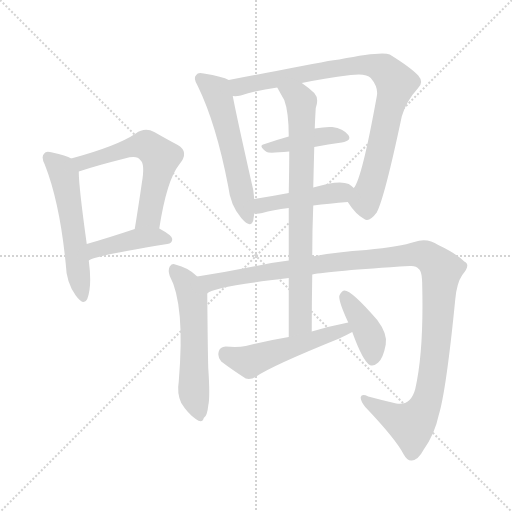
t = 0.00 s
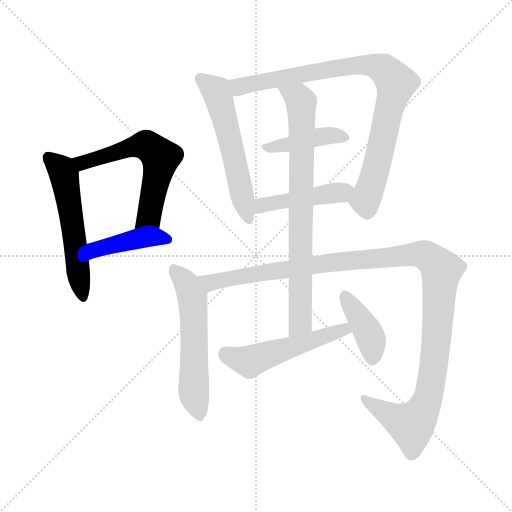
t = 1.91 s
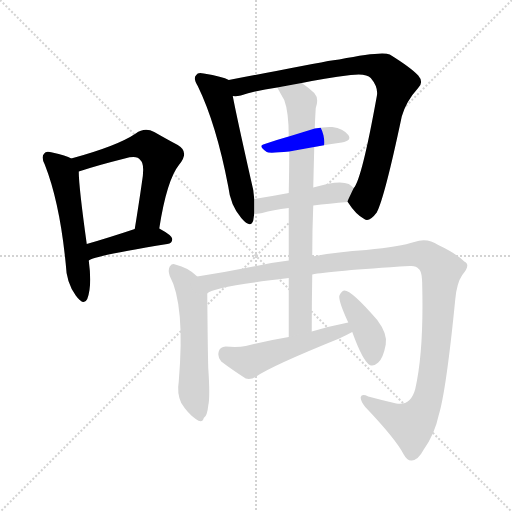
t = 3.82 s
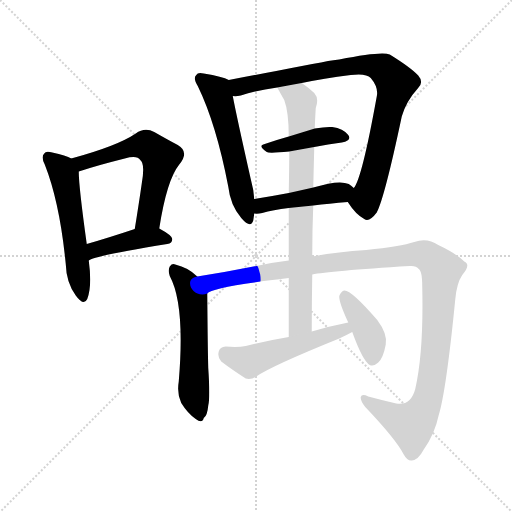
t = 5.73 s
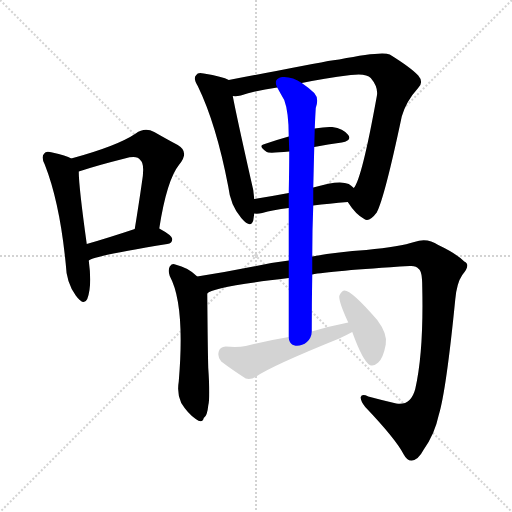
t = 7.65 s
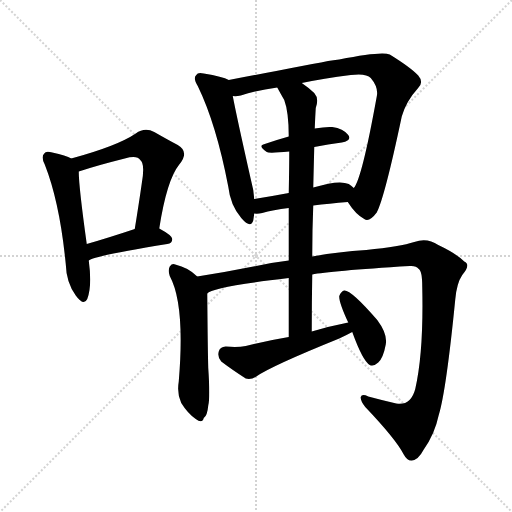
t = 9.56 s

The animated SVG that drew these frames (rendered in a browser with its animation timeline set to each time). Animation: 12 CSS @keyframes rules; one cycle of 9.56 s.

<svg version="1.1" viewBox="0 0 1024 1024" xmlns="http://www.w3.org/2000/svg">
  <g stroke="lightgray" stroke-dasharray="1,1" stroke-width="1" transform="scale(4, 4)">
    <line x1="0" y1="0" x2="256" y2="256"></line>
    <line x1="256" y1="0" x2="0" y2="256"></line>
    <line x1="128" y1="0" x2="128" y2="256"></line>
    <line x1="0" y1="128" x2="256" y2="128"></line>
  </g>
<g transform="scale(1, -1) translate(0, -900)">
   <style type="text/css">
    @keyframes keyframes0 {
      from {
       stroke: blue;
       stroke-dashoffset: 547;
       stroke-width: 128;
       }
       64% {
       animation-timing-function: step-end;
       stroke: blue;
       stroke-dashoffset: 0;
       stroke-width: 128;
       }
       to {
       stroke: black;
       stroke-width: 1024;
       }
       }
       #make-me-a-hanzi-animation-0 {
         animation: keyframes0 0.695150s both;
         animation-delay: 0.000000s;
         animation-timing-function: linear;
       }
    @keyframes keyframes1 {
      from {
       stroke: blue;
       stroke-dashoffset: 588;
       stroke-width: 128;
       }
       66% {
       animation-timing-function: step-end;
       stroke: blue;
       stroke-dashoffset: 0;
       stroke-width: 128;
       }
       to {
       stroke: black;
       stroke-width: 1024;
       }
       }
       #make-me-a-hanzi-animation-1 {
         animation: keyframes1 0.728516s both;
         animation-delay: 0.695150s;
         animation-timing-function: linear;
       }
    @keyframes keyframes2 {
      from {
       stroke: blue;
       stroke-dashoffset: 422;
       stroke-width: 128;
       }
       58% {
       animation-timing-function: step-end;
       stroke: blue;
       stroke-dashoffset: 0;
       stroke-width: 128;
       }
       to {
       stroke: black;
       stroke-width: 1024;
       }
       }
       #make-me-a-hanzi-animation-2 {
         animation: keyframes2 0.593424s both;
         animation-delay: 1.423665s;
         animation-timing-function: linear;
       }
    @keyframes keyframes3 {
      from {
       stroke: blue;
       stroke-dashoffset: 557;
       stroke-width: 128;
       }
       64% {
       animation-timing-function: step-end;
       stroke: blue;
       stroke-dashoffset: 0;
       stroke-width: 128;
       }
       to {
       stroke: black;
       stroke-width: 1024;
       }
       }
       #make-me-a-hanzi-animation-3 {
         animation: keyframes3 0.703288s both;
         animation-delay: 2.017090s;
         animation-timing-function: linear;
       }
    @keyframes keyframes4 {
      from {
       stroke: blue;
       stroke-dashoffset: 863;
       stroke-width: 128;
       }
       74% {
       animation-timing-function: step-end;
       stroke: blue;
       stroke-dashoffset: 0;
       stroke-width: 128;
       }
       to {
       stroke: black;
       stroke-width: 1024;
       }
       }
       #make-me-a-hanzi-animation-4 {
         animation: keyframes4 0.952311s both;
         animation-delay: 2.720378s;
         animation-timing-function: linear;
       }
    @keyframes keyframes5 {
      from {
       stroke: blue;
       stroke-dashoffset: 416;
       stroke-width: 128;
       }
       58% {
       animation-timing-function: step-end;
       stroke: blue;
       stroke-dashoffset: 0;
       stroke-width: 128;
       }
       to {
       stroke: black;
       stroke-width: 1024;
       }
       }
       #make-me-a-hanzi-animation-5 {
         animation: keyframes5 0.588542s both;
         animation-delay: 3.672689s;
         animation-timing-function: linear;
       }
    @keyframes keyframes6 {
      from {
       stroke: blue;
       stroke-dashoffset: 446;
       stroke-width: 128;
       }
       59% {
       animation-timing-function: step-end;
       stroke: blue;
       stroke-dashoffset: 0;
       stroke-width: 128;
       }
       to {
       stroke: black;
       stroke-width: 1024;
       }
       }
       #make-me-a-hanzi-animation-6 {
         animation: keyframes6 0.612956s both;
         animation-delay: 4.261230s;
         animation-timing-function: linear;
       }
    @keyframes keyframes7 {
      from {
       stroke: blue;
       stroke-dashoffset: 565;
       stroke-width: 128;
       }
       65% {
       animation-timing-function: step-end;
       stroke: blue;
       stroke-dashoffset: 0;
       stroke-width: 128;
       }
       to {
       stroke: black;
       stroke-width: 1024;
       }
       }
       #make-me-a-hanzi-animation-7 {
         animation: keyframes7 0.709798s both;
         animation-delay: 4.874186s;
         animation-timing-function: linear;
       }
    @keyframes keyframes8 {
      from {
       stroke: blue;
       stroke-dashoffset: 1183;
       stroke-width: 128;
       }
       79% {
       animation-timing-function: step-end;
       stroke: blue;
       stroke-dashoffset: 0;
       stroke-width: 128;
       }
       to {
       stroke: black;
       stroke-width: 1024;
       }
       }
       #make-me-a-hanzi-animation-8 {
         animation: keyframes8 1.212728s both;
         animation-delay: 5.583984s;
         animation-timing-function: linear;
       }
    @keyframes keyframes9 {
      from {
       stroke: blue;
       stroke-dashoffset: 773;
       stroke-width: 128;
       }
       72% {
       animation-timing-function: step-end;
       stroke: blue;
       stroke-dashoffset: 0;
       stroke-width: 128;
       }
       to {
       stroke: black;
       stroke-width: 1024;
       }
       }
       #make-me-a-hanzi-animation-9 {
         animation: keyframes9 0.879069s both;
         animation-delay: 6.796712s;
         animation-timing-function: linear;
       }
    @keyframes keyframes10 {
      from {
       stroke: blue;
       stroke-dashoffset: 514;
       stroke-width: 128;
       }
       63% {
       animation-timing-function: step-end;
       stroke: blue;
       stroke-dashoffset: 0;
       stroke-width: 128;
       }
       to {
       stroke: black;
       stroke-width: 1024;
       }
       }
       #make-me-a-hanzi-animation-10 {
         animation: keyframes10 0.668294s both;
         animation-delay: 7.675781s;
         animation-timing-function: linear;
       }
    @keyframes keyframes11 {
      from {
       stroke: blue;
       stroke-dashoffset: 397;
       stroke-width: 128;
       }
       56% {
       animation-timing-function: step-end;
       stroke: blue;
       stroke-dashoffset: 0;
       stroke-width: 128;
       }
       to {
       stroke: black;
       stroke-width: 1024;
       }
       }
       #make-me-a-hanzi-animation-11 {
         animation: keyframes11 0.573079s both;
         animation-delay: 8.344076s;
         animation-timing-function: linear;
       }
</style>
<path d="M 142.5 583.0 Q 132.5 589.0 104.5 595.0 Q 91.5 599.0 88.5 593.0 Q 81.5 587.0 89.5 571.0 Q 119.5 495.0 131.5 372.0 Q 132.5 335.0 151.5 309.0 Q 167.5 287.0 174.5 302.0 Q 184.5 327.0 177.5 379.0 L 173.5 412.0 Q 157.5 527.0 157.5 557.0 C 156.5 576.0 156.5 576.0 142.5 583.0 Z" fill="lightgray"></path> 
<path d="M 318.5 443.0 Q 333.5 540.0 358.5 571.0 Q 379.5 596.0 355.5 610.0 Q 336.5 620.0 308.5 636.0 Q 289.5 646.0 271.5 633.0 Q 234.5 608.0 142.5 583.0 C 113.5 575.0 128.5 548.0 157.5 557.0 Q 193.5 569.0 249.5 583.0 Q 274.5 590.0 280.5 580.0 Q 290.5 573.0 283.5 533.0 Q 277.5 491.0 269.5 442.0 C 264.5 412.0 313.5 413.0 318.5 443.0 Z" fill="lightgray"></path> 
<path d="M 177.5 379.0 Q 186.5 388.0 334.5 412.0 Q 344.5 413.0 344.5 422.0 Q 344.5 429.0 318.5 443.0 C 301.5 453.0 297.5 451.0 269.5 442.0 Q 215.5 424.0 173.5 412.0 C 144.5 404.0 151.5 365.0 177.5 379.0 Z" fill="lightgray"></path> 
<path d="M 457.5 740.0 Q 445.5 747.0 407.5 753.0 Q 395.5 756.0 392.5 750.0 Q 385.5 744.0 395.5 728.0 Q 432.5 652.0 456.5 527.0 Q 460.5 490.0 482.5 464.0 Q 501.5 442.0 506.5 459.0 Q 507.5 466.0 508.5 473.0 L 508.5 502.0 Q 507.5 520.0 501.5 542.0 Q 473.5 666.0 465.5 708.0 C 459.5 737.0 459.5 739.0 457.5 740.0 Z" fill="lightgray"></path> 
<path d="M 695.5 496.0 Q 711.5 471.0 728.5 462.0 Q 738.5 455.0 753.5 475.0 Q 769.5 506.0 803.5 667.0 Q 812.5 698.0 835.5 723.0 Q 848.5 735.0 836.5 749.0 Q 821.5 765.0 779.5 791.0 Q 763.5 798.0 678.5 781.0 Q 668.5 781.0 552.5 758.0 Q 498.5 748.0 457.5 740.0 C 428.5 734.0 435.5 705.0 465.5 708.0 Q 472.5 707.0 481.5 709.0 Q 512.5 719.0 554.5 725.0 L 603.5 734.0 Q 646.5 743.0 701.5 750.0 Q 732.5 754.0 741.5 744.0 Q 757.5 725.0 753.5 707.0 Q 723.5 541.0 707.5 524.0 C 694.5 497.0 694.5 497.0 695.5 496.0 Z" fill="lightgray"></path> 
<path d="M 628.5 606.0 Q 656.5 612.0 683.5 615.0 Q 704.5 619.0 696.5 630.0 Q 686.5 643.0 664.5 646.0 Q 651.5 647.0 629.5 643.0 L 577.5 627.0 Q 552.5 620.0 529.5 612.0 Q 514.5 609.0 533.5 596.0 Q 537.5 593.0 578.5 597.0 L 628.5 606.0 Z" fill="lightgray"></path> 
<path d="M 626.5 489.0 Q 657.5 493.0 695.5 496.0 C 725.5 498.0 730.5 504.0 707.5 524.0 Q 703.5 528.0 697.5 532.0 Q 678.5 541.0 626.5 525.0 L 577.5 514.0 Q 540.5 507.0 508.5 502.0 C 478.5 497.0 478.5 474.0 508.5 473.0 Q 515.5 472.0 524.5 474.0 Q 545.5 480.0 577.5 484.0 L 626.5 489.0 Z" fill="lightgray"></path> 
<path d="M 394.5 347.0 Q 376.5 365.0 350.5 371.0 Q 344.5 374.0 339.5 367.0 Q 335.5 360.0 339.5 348.0 Q 370.5 291.0 357.5 137.0 Q 353.5 113.0 362.5 94.0 Q 375.5 73.0 391.5 62.0 Q 404.5 52.0 407.5 64.0 Q 414.5 68.0 416.5 89.0 Q 420.5 105.0 416.5 164.0 Q 415.5 198.0 414.5 313.0 C 414.5 329.0 414.5 329.0 394.5 347.0 Z" fill="lightgray"></path> 
<path d="M 624.5 351.0 Q 657.5 358.0 819.5 368.0 Q 832.5 369.0 837.5 362.0 Q 844.5 358.0 844.5 326.0 Q 847.5 196.0 830.5 122.0 Q 821.5 88.0 792.5 93.0 Q 762.5 100.0 736.5 107.0 Q 723.5 113.0 721.5 106.0 Q 720.5 99.0 730.5 86.0 Q 791.5 22.0 807.5 -9.0 Q 814.5 -22.0 823.5 -21.0 Q 836.5 -20.0 847.5 1.0 Q 869.5 32.0 877.5 70.0 Q 892.5 119.0 910.5 301.0 Q 913.5 334.0 924.5 350.0 Q 942.5 371.0 928.5 377.0 Q 912.5 393.0 876.5 410.0 Q 854.5 425.0 828.5 416.0 Q 801.5 407.0 732.5 400.0 Q 672.5 396.0 624.5 387.0 L 577.5 379.0 Q 544.5 375.0 517.5 369.0 Q 453.5 356.0 394.5 347.0 C 364.5 342.0 386.5 302.0 414.5 313.0 Q 423.5 326.0 577.5 344.0 L 624.5 351.0 Z" fill="lightgray"></path> 
<path d="M 623.5 237.0 Q 623.5 297.0 624.5 351.0 L 624.5 387.0 Q 624.5 441.0 626.5 489.0 L 626.5 525.0 Q 627.5 567.0 628.5 606.0 L 629.5 643.0 Q 630.5 668.0 631.5 684.0 Q 638.5 703.0 628.5 714.0 Q 615.5 726.0 603.5 734.0 C 579.5 752.0 540.5 751.0 554.5 725.0 Q 561.5 712.0 568.5 700.0 Q 577.5 676.0 577.5 627.0 L 578.5 597.0 Q 578.5 567.0 577.5 514.0 L 577.5 484.0 Q 577.5 439.0 577.5 379.0 L 577.5 344.0 Q 577.5 290.0 577.5 226.0 C 577.5 196.0 623.5 207.0 623.5 237.0 Z" fill="lightgray"></path> 
<path d="M 696.5 255.0 Q 660.5 248.0 623.5 237.0 L 577.5 226.0 Q 535.5 219.0 491.5 208.0 Q 475.5 205.0 451.5 207.0 Q 439.5 206.0 437.5 197.0 Q 434.5 185.0 442.5 177.0 Q 463.5 161.0 491.5 143.0 Q 501.5 140.0 512.5 147.0 Q 542.5 168.0 678.5 223.0 Q 691.5 229.0 704.5 236.0 C 731.5 250.0 725.5 261.0 696.5 255.0 Z" fill="lightgray"></path> 
<path d="M 704.5 236.0 Q 725.5 178.0 739.5 170.0 Q 746.5 166.0 756.5 175.0 Q 766.5 184.0 771.5 211.0 Q 775.5 232.0 754.5 260.0 Q 702.5 320.0 688.5 319.0 Q 682.5 318.0 678.5 308.0 Q 677.5 296.0 696.5 255.0 L 704.5 236.0 Z" fill="lightgray"></path> 
      <clipPath id="make-me-a-hanzi-clip-0">
      <path d="M 142.5 583.0 Q 132.5 589.0 104.5 595.0 Q 91.5 599.0 88.5 593.0 Q 81.5 587.0 89.5 571.0 Q 119.5 495.0 131.5 372.0 Q 132.5 335.0 151.5 309.0 Q 167.5 287.0 174.5 302.0 Q 184.5 327.0 177.5 379.0 L 173.5 412.0 Q 157.5 527.0 157.5 557.0 C 156.5 576.0 156.5 576.0 142.5 583.0 Z" fill="lightgray"></path>
      </clipPath>
      <path clip-path="url(#make-me-a-hanzi-clip-0)" d="M 97.5 585.0 L 123.5 561.0 L 129.5 544.0 L 163.5 309.0 " fill="none" id="make-me-a-hanzi-animation-0" stroke-dasharray="419 838" stroke-linecap="round"></path>

      <clipPath id="make-me-a-hanzi-clip-1">
      <path d="M 318.5 443.0 Q 333.5 540.0 358.5 571.0 Q 379.5 596.0 355.5 610.0 Q 336.5 620.0 308.5 636.0 Q 289.5 646.0 271.5 633.0 Q 234.5 608.0 142.5 583.0 C 113.5 575.0 128.5 548.0 157.5 557.0 Q 193.5 569.0 249.5 583.0 Q 274.5 590.0 280.5 580.0 Q 290.5 573.0 283.5 533.0 Q 277.5 491.0 269.5 442.0 C 264.5 412.0 313.5 413.0 318.5 443.0 Z" fill="lightgray"></path>
      </clipPath>
      <path clip-path="url(#make-me-a-hanzi-clip-1)" d="M 153.5 581.0 L 163.5 574.0 L 280.5 609.0 L 299.5 605.0 L 321.5 585.0 L 297.5 467.0 L 275.5 449.0 " fill="none" id="make-me-a-hanzi-animation-1" stroke-dasharray="460 920" stroke-linecap="round"></path>

      <clipPath id="make-me-a-hanzi-clip-2">
      <path d="M 177.5 379.0 Q 186.5 388.0 334.5 412.0 Q 344.5 413.0 344.5 422.0 Q 344.5 429.0 318.5 443.0 C 301.5 453.0 297.5 451.0 269.5 442.0 Q 215.5 424.0 173.5 412.0 C 144.5 404.0 151.5 365.0 177.5 379.0 Z" fill="lightgray"></path>
      </clipPath>
      <path clip-path="url(#make-me-a-hanzi-clip-2)" d="M 180.5 387.0 L 190.5 401.0 L 268.5 421.0 L 312.5 426.0 L 335.5 421.0 " fill="none" id="make-me-a-hanzi-animation-2" stroke-dasharray="294 588" stroke-linecap="round"></path>

      <clipPath id="make-me-a-hanzi-clip-3">
      <path d="M 457.5 740.0 Q 445.5 747.0 407.5 753.0 Q 395.5 756.0 392.5 750.0 Q 385.5 744.0 395.5 728.0 Q 432.5 652.0 456.5 527.0 Q 460.5 490.0 482.5 464.0 Q 501.5 442.0 506.5 459.0 Q 507.5 466.0 508.5 473.0 L 508.5 502.0 Q 507.5 520.0 501.5 542.0 Q 473.5 666.0 465.5 708.0 C 459.5 737.0 459.5 739.0 457.5 740.0 Z" fill="lightgray"></path>
      </clipPath>
      <path clip-path="url(#make-me-a-hanzi-clip-3)" d="M 401.5 742.0 L 433.5 717.0 L 494.5 464.0 " fill="none" id="make-me-a-hanzi-animation-3" stroke-dasharray="429 858" stroke-linecap="round"></path>

      <clipPath id="make-me-a-hanzi-clip-4">
      <path d="M 695.5 496.0 Q 711.5 471.0 728.5 462.0 Q 738.5 455.0 753.5 475.0 Q 769.5 506.0 803.5 667.0 Q 812.5 698.0 835.5 723.0 Q 848.5 735.0 836.5 749.0 Q 821.5 765.0 779.5 791.0 Q 763.5 798.0 678.5 781.0 Q 668.5 781.0 552.5 758.0 Q 498.5 748.0 457.5 740.0 C 428.5 734.0 435.5 705.0 465.5 708.0 Q 472.5 707.0 481.5 709.0 Q 512.5 719.0 554.5 725.0 L 603.5 734.0 Q 646.5 743.0 701.5 750.0 Q 732.5 754.0 741.5 744.0 Q 757.5 725.0 753.5 707.0 Q 723.5 541.0 707.5 524.0 C 694.5 497.0 694.5 497.0 695.5 496.0 Z" fill="lightgray"></path>
      </clipPath>
      <path clip-path="url(#make-me-a-hanzi-clip-4)" d="M 464.5 736.0 L 483.5 727.0 L 714.5 770.0 L 768.5 761.0 L 791.5 730.0 L 751.5 561.0 L 730.5 500.0 L 734.5 481.0 " fill="none" id="make-me-a-hanzi-animation-4" stroke-dasharray="735 1470" stroke-linecap="round"></path>

      <clipPath id="make-me-a-hanzi-clip-5">
      <path d="M 628.5 606.0 Q 656.5 612.0 683.5 615.0 Q 704.5 619.0 696.5 630.0 Q 686.5 643.0 664.5 646.0 Q 651.5 647.0 629.5 643.0 L 577.5 627.0 Q 552.5 620.0 529.5 612.0 Q 514.5 609.0 533.5 596.0 Q 537.5 593.0 578.5 597.0 L 628.5 606.0 Z" fill="lightgray"></path>
      </clipPath>
      <path clip-path="url(#make-me-a-hanzi-clip-5)" d="M 530.5 604.0 L 638.5 627.0 L 667.5 630.0 L 687.5 625.0 " fill="none" id="make-me-a-hanzi-animation-5" stroke-dasharray="288 576" stroke-linecap="round"></path>

      <clipPath id="make-me-a-hanzi-clip-6">
      <path d="M 626.5 489.0 Q 657.5 493.0 695.5 496.0 C 725.5 498.0 730.5 504.0 707.5 524.0 Q 703.5 528.0 697.5 532.0 Q 678.5 541.0 626.5 525.0 L 577.5 514.0 Q 540.5 507.0 508.5 502.0 C 478.5 497.0 478.5 474.0 508.5 473.0 Q 515.5 472.0 524.5 474.0 Q 545.5 480.0 577.5 484.0 L 626.5 489.0 Z" fill="lightgray"></path>
      </clipPath>
      <path clip-path="url(#make-me-a-hanzi-clip-6)" d="M 512.5 480.0 L 530.5 491.0 L 696.5 520.0 " fill="none" id="make-me-a-hanzi-animation-6" stroke-dasharray="318 636" stroke-linecap="round"></path>

      <clipPath id="make-me-a-hanzi-clip-7">
      <path d="M 394.5 347.0 Q 376.5 365.0 350.5 371.0 Q 344.5 374.0 339.5 367.0 Q 335.5 360.0 339.5 348.0 Q 370.5 291.0 357.5 137.0 Q 353.5 113.0 362.5 94.0 Q 375.5 73.0 391.5 62.0 Q 404.5 52.0 407.5 64.0 Q 414.5 68.0 416.5 89.0 Q 420.5 105.0 416.5 164.0 Q 415.5 198.0 414.5 313.0 C 414.5 329.0 414.5 329.0 394.5 347.0 Z" fill="lightgray"></path>
      </clipPath>
      <path clip-path="url(#make-me-a-hanzi-clip-7)" d="M 348.5 361.0 L 373.5 332.0 L 385.5 302.0 L 387.5 116.0 L 399.5 65.0 " fill="none" id="make-me-a-hanzi-animation-7" stroke-dasharray="437 874" stroke-linecap="round"></path>

      <clipPath id="make-me-a-hanzi-clip-8">
      <path d="M 624.5 351.0 Q 657.5 358.0 819.5 368.0 Q 832.5 369.0 837.5 362.0 Q 844.5 358.0 844.5 326.0 Q 847.5 196.0 830.5 122.0 Q 821.5 88.0 792.5 93.0 Q 762.5 100.0 736.5 107.0 Q 723.5 113.0 721.5 106.0 Q 720.5 99.0 730.5 86.0 Q 791.5 22.0 807.5 -9.0 Q 814.5 -22.0 823.5 -21.0 Q 836.5 -20.0 847.5 1.0 Q 869.5 32.0 877.5 70.0 Q 892.5 119.0 910.5 301.0 Q 913.5 334.0 924.5 350.0 Q 942.5 371.0 928.5 377.0 Q 912.5 393.0 876.5 410.0 Q 854.5 425.0 828.5 416.0 Q 801.5 407.0 732.5 400.0 Q 672.5 396.0 624.5 387.0 L 577.5 379.0 Q 544.5 375.0 517.5 369.0 Q 453.5 356.0 394.5 347.0 C 364.5 342.0 386.5 302.0 414.5 313.0 Q 423.5 326.0 577.5 344.0 L 624.5 351.0 Z" fill="lightgray"></path>
      </clipPath>
      <path clip-path="url(#make-me-a-hanzi-clip-8)" d="M 402.5 344.0 L 421.5 335.0 L 677.5 377.0 L 831.5 392.0 L 852.5 389.0 L 882.5 358.0 L 868.5 172.0 L 847.5 82.0 L 823.5 50.0 L 747.5 87.0 L 729.5 103.0 " fill="none" id="make-me-a-hanzi-animation-8" stroke-dasharray="1055 2110" stroke-linecap="round"></path>

      <clipPath id="make-me-a-hanzi-clip-9">
      <path d="M 623.5 237.0 Q 623.5 297.0 624.5 351.0 L 624.5 387.0 Q 624.5 441.0 626.5 489.0 L 626.5 525.0 Q 627.5 567.0 628.5 606.0 L 629.5 643.0 Q 630.5 668.0 631.5 684.0 Q 638.5 703.0 628.5 714.0 Q 615.5 726.0 603.5 734.0 C 579.5 752.0 540.5 751.0 554.5 725.0 Q 561.5 712.0 568.5 700.0 Q 577.5 676.0 577.5 627.0 L 578.5 597.0 Q 578.5 567.0 577.5 514.0 L 577.5 484.0 Q 577.5 439.0 577.5 379.0 L 577.5 344.0 Q 577.5 290.0 577.5 226.0 C 577.5 196.0 623.5 207.0 623.5 237.0 Z" fill="lightgray"></path>
      </clipPath>
      <path clip-path="url(#make-me-a-hanzi-clip-9)" d="M 561.5 721.0 L 589.5 709.0 L 602.5 696.0 L 601.5 259.0 L 583.5 234.0 " fill="none" id="make-me-a-hanzi-animation-9" stroke-dasharray="645 1290" stroke-linecap="round"></path>

      <clipPath id="make-me-a-hanzi-clip-10">
      <path d="M 696.5 255.0 Q 660.5 248.0 623.5 237.0 L 577.5 226.0 Q 535.5 219.0 491.5 208.0 Q 475.5 205.0 451.5 207.0 Q 439.5 206.0 437.5 197.0 Q 434.5 185.0 442.5 177.0 Q 463.5 161.0 491.5 143.0 Q 501.5 140.0 512.5 147.0 Q 542.5 168.0 678.5 223.0 Q 691.5 229.0 704.5 236.0 C 731.5 250.0 725.5 261.0 696.5 255.0 Z" fill="lightgray"></path>
      </clipPath>
      <path clip-path="url(#make-me-a-hanzi-clip-10)" d="M 450.5 194.0 L 498.5 177.0 L 677.5 238.0 L 695.5 238.0 " fill="none" id="make-me-a-hanzi-animation-10" stroke-dasharray="386 772" stroke-linecap="round"></path>

      <clipPath id="make-me-a-hanzi-clip-11">
      <path d="M 704.5 236.0 Q 725.5 178.0 739.5 170.0 Q 746.5 166.0 756.5 175.0 Q 766.5 184.0 771.5 211.0 Q 775.5 232.0 754.5 260.0 Q 702.5 320.0 688.5 319.0 Q 682.5 318.0 678.5 308.0 Q 677.5 296.0 696.5 255.0 L 704.5 236.0 Z" fill="lightgray"></path>
      </clipPath>
      <path clip-path="url(#make-me-a-hanzi-clip-11)" d="M 689.5 308.0 L 739.5 228.0 L 744.5 182.0 " fill="none" id="make-me-a-hanzi-animation-11" stroke-dasharray="269 538" stroke-linecap="round"></path>

</g>
</svg>
